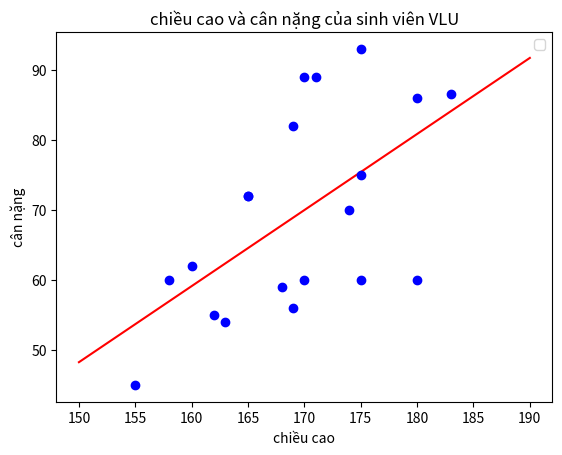

This chart was generated by the following Python code:
import numpy as np
X = np.array([180,162,183,174,160,163,180,165,175,170,170,169,168,175,169,171,155,158,175,165]).reshape(-1,1)
Y = np.array([86,55,86.5,70,62,54,60,72,93,89,60,82,59,75,56,89,45,60,60,72]).reshape((-1,1))
X = np.insert(X,0,1, axis=1)

import matplotlib.pyplot as plt
theta = np.dot(np.linalg.pinv(np.dot(X.T, X)), np.dot(X.T, Y))
x1 = 150
y1 = theta[0] + theta[1]*x1
x2 = 190
y2 = theta[0] + theta[1]*x2

plt.plot([x1,x2],[y1,y2],'r-')
plt.plot(X[:,1],Y[:,0],'bo')

plt.xlabel('chiều cao')
plt.ylabel('cân nặng')
plt.title('chiều cao và cân nặng của sinh viên VLU')
plt.legend()
plt.show()
